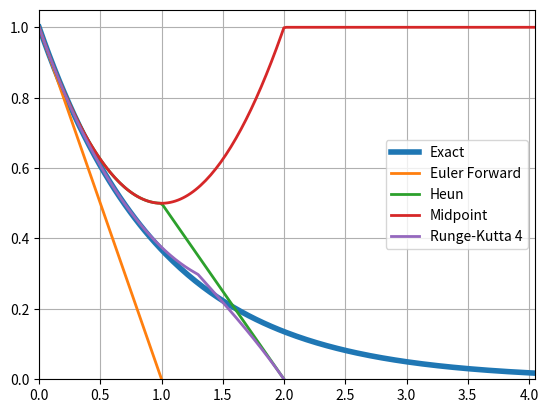

Here is the Python script that generated this plot:
import numpy as np
import matplotlib.pyplot as plt

C1 = np.linspace(0, 1, 50)
C2 = np.linspace(0, 2, 100)
C4 = np.linspace(0, 4.1, 200)

# Exact
W  = np.exp(-C4)

# First order
W1 = 1 - C1
# Second order

W2a = 1 - 0.5*C2
W2a = np.where(C2 < 1, 1 - C2 + 0.5*C2*C2, W2a)

W2b = np.ones_like(C4)
W2b = np.where(C4 < 2, 1 - C4 + 0.5*C4*C4, W2b)

# Fourth order Runge Kutta

C = C4
W4a = 1 - C*(1 - C/2 + C**2/6 - C**3/24)
W4b = 1 - C*(5./6 - C/3 + C**2/12)
W4c = 1 - C / 2
G = 1 - C + C**2/2 - C**3/4
W4 = W4a
W4 = np.where(G < 0, W4b, W4)
W4 = np.where(C > 2, W4c, W4)

# Estimate root of G (here 4*G)

coeff = [-1, 2, -4, 4]
print(np.roots(coeff)[-1])





plt.plot(C4, W,   lw=4, label='Exact')

plt.plot(C1, W1,  lw=2, label='Euler Forward')

plt.plot(C2, W2a, lw=2, label='Heun')
plt.plot(C4, W2b, lw=2, label='Midpoint')

plt.plot(C,  W4,  lw=2, label='Runge-Kutta 4')

plt.grid(True)

plt.axis((0, 4.05, 0, 1.05))

plt.legend(loc='best')

plt.show()
